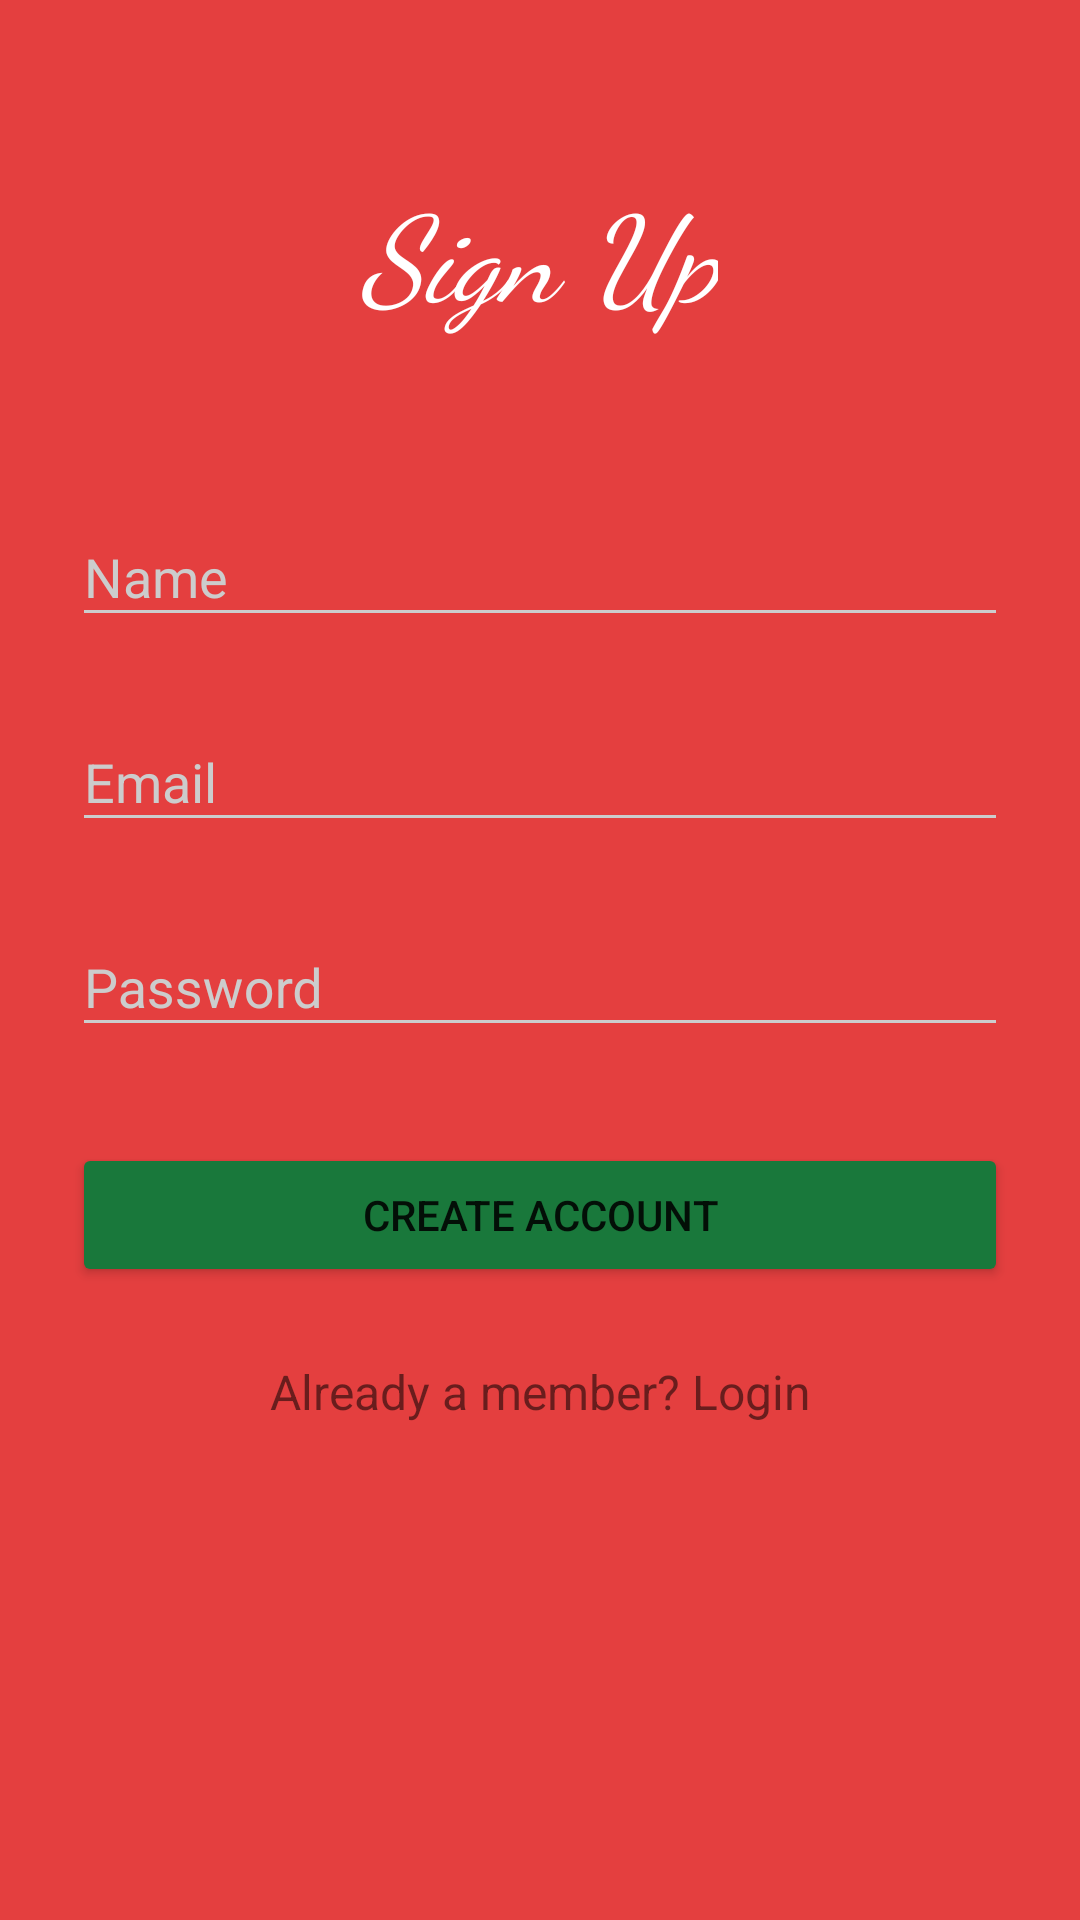

Reconstruct the res/layout file that produces this screen, plus the resources it refers to.
<!-- AndroidManifest.xml: application theme AppTheme -->
<!-- res/layout/activity_signup.xml -->
<?xml version="1.0" encoding="utf-8"?>
<ScrollView
    xmlns:android="http://schemas.android.com/apk/res/android"
    android:layout_width="fill_parent"
    android:layout_height="fill_parent"
    android:fitsSystemWindows="true">

    <LinearLayout
        android:orientation="vertical"
        android:layout_width="match_parent"
        android:layout_height="wrap_content"
        android:paddingTop="56dp"
        android:paddingLeft="24dp"
        android:paddingRight="24dp">

        <TextView
            android:textStyle="italic"
            android:textColor="#fff"
            android:text="Sign Up"
            android:fontFamily="cursive"
            android:textSize="40sp"
            android:layout_width="wrap_content"
            android:layout_height="72dp"
            android:layout_marginBottom="24dp"
            android:layout_gravity="center_horizontal" />

        
        <android.support.design.widget.TextInputLayout
            android:layout_width="match_parent"
            android:layout_height="wrap_content"
            android:layout_marginTop="8dp"
            android:layout_marginBottom="8dp">
            <EditText android:id="@+id/input_name"
                android:layout_width="match_parent"
                android:layout_height="wrap_content"
                android:inputType="textCapWords"
                android:hint="Name" />
        </android.support.design.widget.TextInputLayout>

        
        <android.support.design.widget.TextInputLayout
            android:layout_width="match_parent"
            android:layout_height="wrap_content"
            android:layout_marginTop="8dp"
            android:layout_marginBottom="8dp">
            <EditText android:id="@+id/input_email"
                android:layout_width="match_parent"
                android:layout_height="wrap_content"
                android:inputType="textEmailAddress"
                android:hint="Email" />
        </android.support.design.widget.TextInputLayout>

        
        <android.support.design.widget.TextInputLayout
            android:layout_width="match_parent"
            android:layout_height="wrap_content"
            android:layout_marginTop="8dp"
            android:layout_marginBottom="8dp">
            <EditText android:id="@+id/input_password"
                android:layout_width="match_parent"
                android:layout_height="wrap_content"
                android:inputType="textPassword"
                android:hint="Password"/>
        </android.support.design.widget.TextInputLayout>

        
        <android.support.v7.widget.AppCompatButton
            android:id="@+id/btn_signup"
            android:layout_width="fill_parent"
            android:layout_height="wrap_content"
            android:layout_marginTop="24dp"
            android:layout_marginBottom="24dp"
            android:padding="12dp"
            android:text="Create Account"/>

        <TextView android:id="@+id/link_login"
            android:layout_width="fill_parent"
            android:layout_height="wrap_content"
            android:layout_marginBottom="24dp"
            android:text="Already a member? Login"
            android:gravity="center"
            android:textSize="16dip"/>

    </LinearLayout>
</ScrollView>
<!-- resources referenced by this layout -->
<resources>
  <style name="AppTheme" parent="Theme.AppCompat.Light.NoActionBar">
          
          <item name="colorPrimary">@color/colorPrimary</item>
          <item name="colorPrimaryDark">@color/colorPrimaryDark</item>
          <item name="colorAccent">@color/colorAccent</item>
  
          <item name="android:windowBackground">@color/primary</item>
  
          <item name="colorControlNormal">@color/iron</item>
          <item name="colorControlActivated">@color/white</item>
          <item name="colorControlHighlight">@color/white</item>
          <item name="android:textColorHint">@color/iron</item>
  
          <item name="colorButtonNormal">@color/primary_darker</item>
          <item name="android:colorButtonNormal">@color/primary_darker</item>
      </style>
  <color name="colorPrimary">#008577</color>
  <color name="colorPrimaryDark">#00574B</color>
  <color name="colorAccent">#D81B60</color>
  <color name="primary">#E43F3F</color>
  <color name="iron">#CCCCCC</color>
  <color name="white">#FFFFFF</color>
  <color name="primary_darker">#19783b</color>
</resources>
